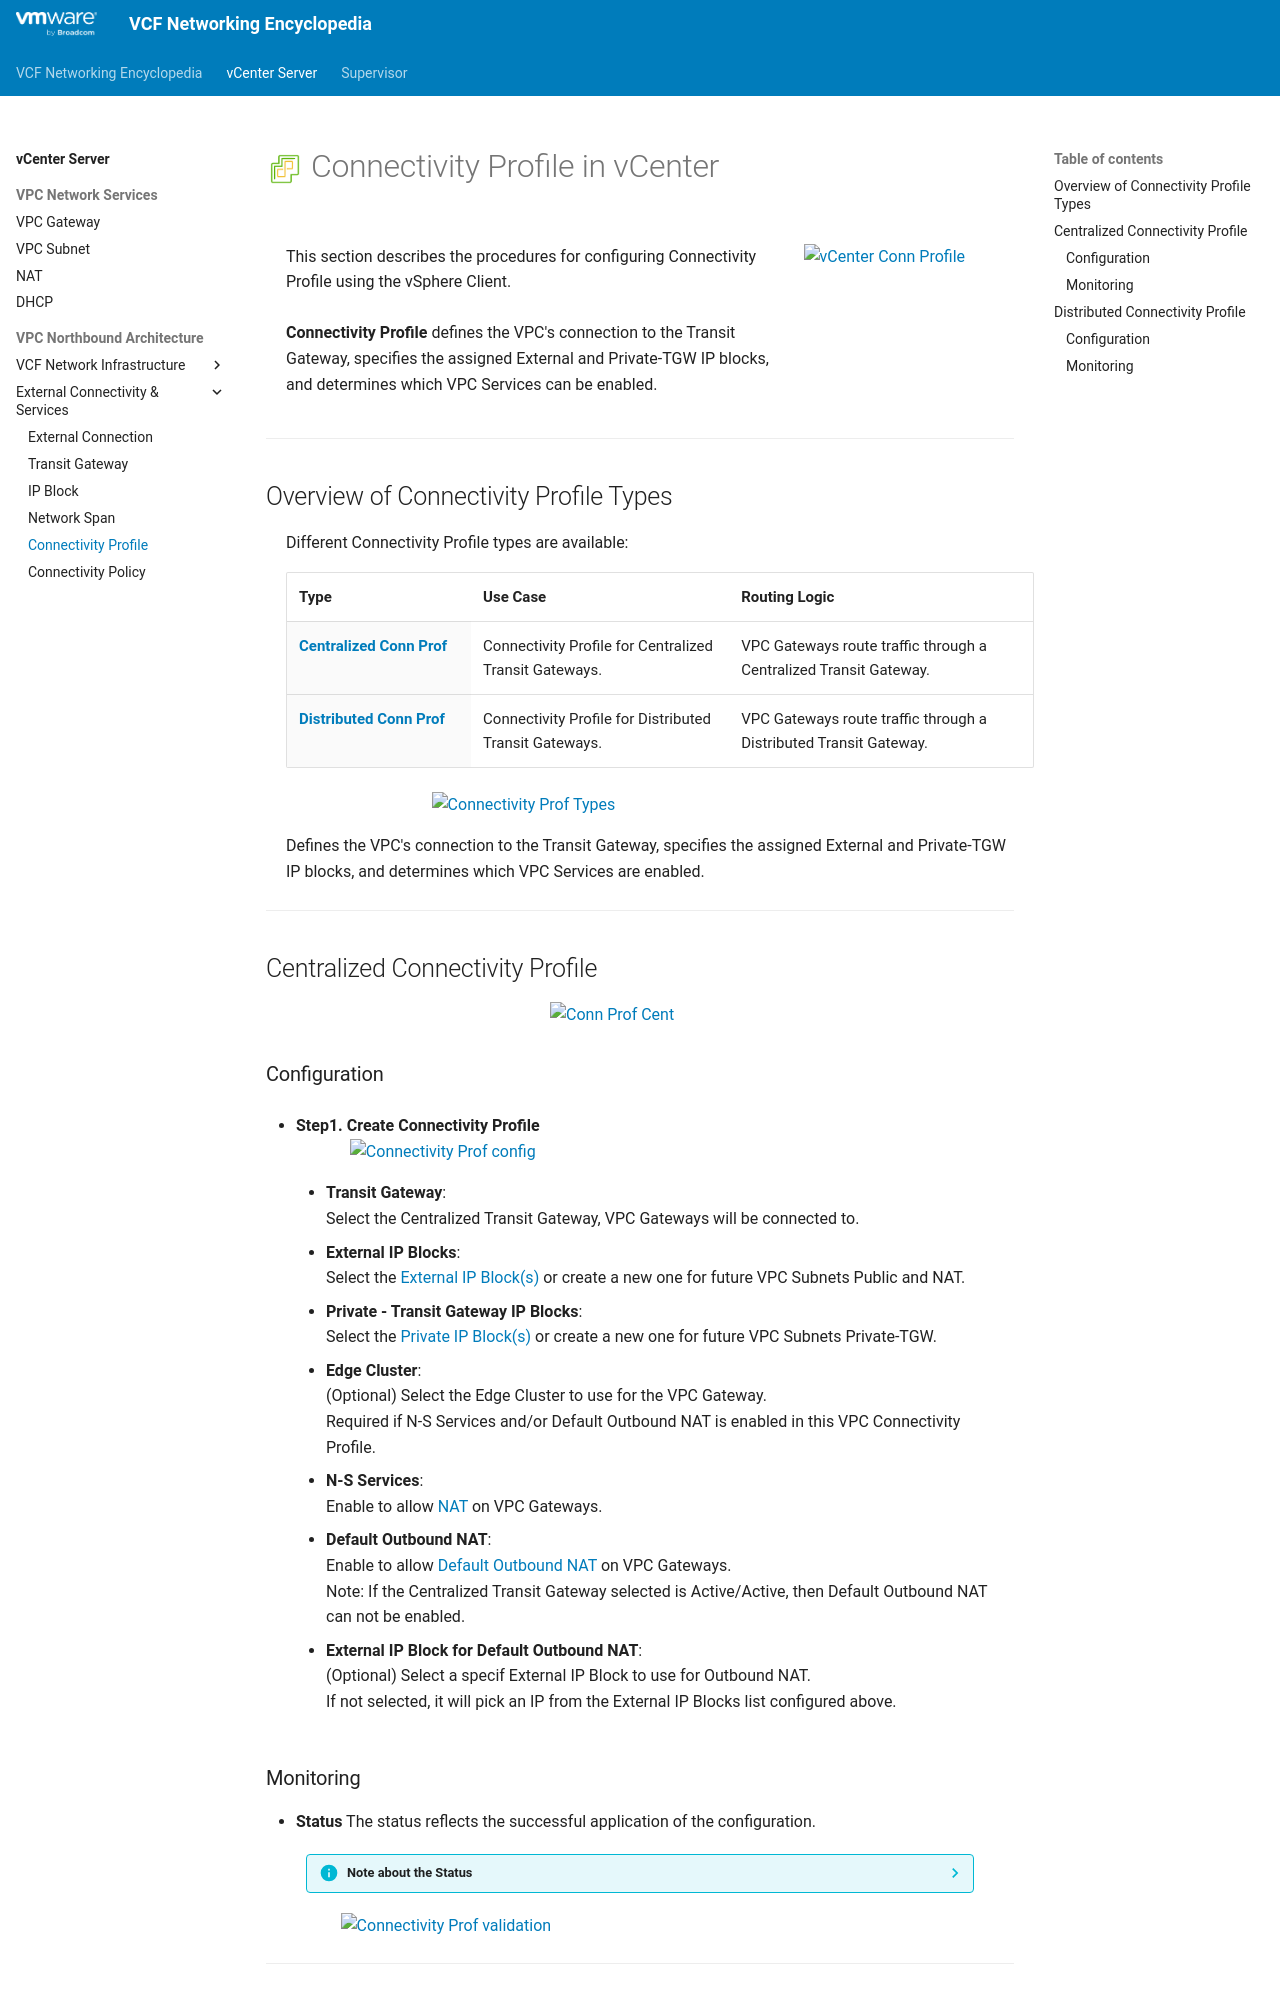

repository: vmware/vcf-networking-encyclopedia · page: vcenter/3e-connectivity_profile/index.html · generator: mkdocs

<h1>
  <img src="../../assets/vCenter.png" style="height:30px; vertical-align:middle;"> Connectivity Profile in vCenter
</h1>

<div class="grid" markdown style="grid-template-columns: 70% 30%">

<div markdown>
This section describes the procedures for configuring  Connectivity Profile using the vSphere Client.
<br><br>
**Connectivity Profile** defines the VPC's connection to the Transit Gateway, specifies the assigned External and Private-TGW IP blocks, and determines which VPC Services can be enabled.
</div>

<div markdown>
<img src="../images/3e-0-Conn_Prof.jpg" style="width: 85% !important; max-width: 250px;" alt="vCenter Conn Profile">
</div>

</div>

---

## Overview of Connectivity Profile Types

Different Connectivity Profile types are available:

| Type | Use Case | Routing Logic |
| :--- | :--- | :--- |
| [**Centralized Conn Prof**](#cent-conn) | Connectivity Profile for Centralized Transit Gateways. | VPC Gateways route traffic through a Centralized Transit Gateway. |
| [**Distributed Conn Prof**](#dist-conn)| Connectivity Profile for Distributed Transit Gateways. | VPC Gateways route traffic through a Distributed Transit Gateway. |

<img src="../images/3e-0-Conn_Prof_Types.jpg" style="display: block; margin: 0 auto; width: 60% !important; max-width: 500px;" alt="Connectivity Prof Types">


Defines the VPC's connection to the Transit Gateway, specifies the assigned External and Private-TGW IP blocks, and determines which VPC Services are enabled.


---

## Centralized Connectivity Profile {: #cent-conn }

<img src="../images/3e-1-Cent.jpg" style="display: block; margin: 0 auto; width: 30% !important; max-width: 200px;" alt="Conn Prof Cent">

### Configuration

* **Step1. Create Connectivity Profile**  
    <img src="../images/3e-1a-Create_ConnProf.jpg" style="display: block; margin: 0 auto; width: 85% !important; max-width: 900px;" alt="Connectivity Prof config">

    * **Transit Gateway**:  
      Select the Centralized Transit Gateway, VPC Gateways will be connected to.

    * **External IP Blocks**:  
      Select the [External IP Block(s)](3c-ip_block.md#ext-ipblock) or create a new one for future VPC Subnets Public and NAT.
  
    * **Private - Transit Gateway IP Blocks**:  
      Select the [Private IP Block(s)](3c-ip_block.md#privatetgw-ipblock) or create a new one for future VPC Subnets Private-TGW.
  
    * **Edge Cluster**:  
      (Optional) Select the Edge Cluster to use for the VPC Gateway.  
      Required if N-S Services and/or Default Outbound NAT is enabled in this VPC Connectivity Profile.
  
    * **N-S Services**:  
      Enable to allow [NAT](1c-vpc_nat.md#full-nat) on VPC Gateways.

    * **Default Outbound NAT**:  
      Enable to allow [Default Outbound NAT](1c-vpc_nat.md#outbound-nat) on VPC Gateways.  
      Note: If the Centralized Transit Gateway selected is Active/Active, then Default Outbound NAT can not be enabled.

    * **External IP Block for Default Outbound NAT**:  
      (Optional) Select a specif External IP Block to use for Outbound NAT.  
      If not selected, it will pick an IP from the External IP Blocks list configured above.



### Monitoring

* **Status**
The status reflects the successful application of the configuration.

<div style="margin-left: 40px; margin-right: 40px;" markdown="1">
??? info "Note about the Status"
    Because this represents a logical configuration mapping rather than an active link-state protocol, the status will typically remain Green (Healthy) once the settings are validated by the NSX Manager.
</div>

<img src="../images/3e-1b-Validation_ConProf.jpg" style="display: block; margin: 0 auto; width: 85% !important; max-width: 900px;" alt="Connectivity Prof validation">


---
